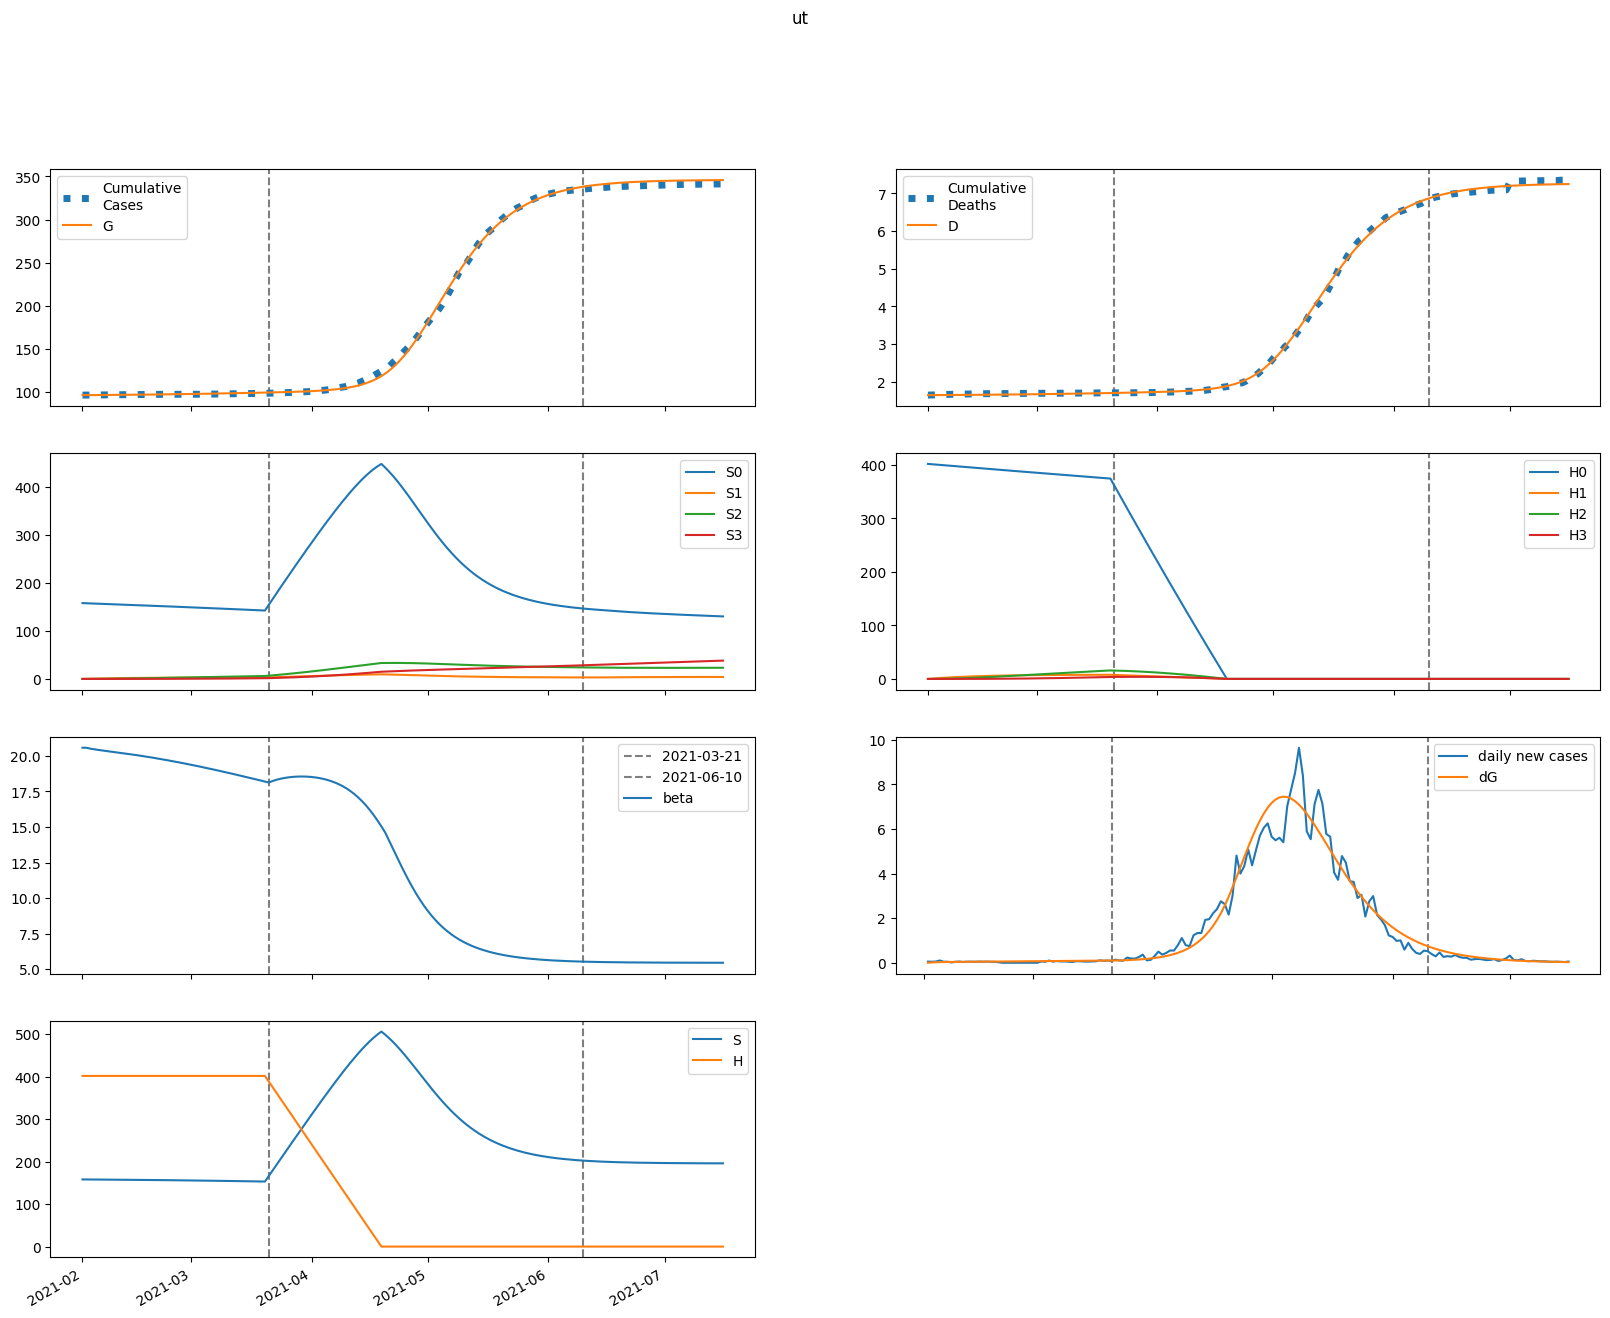

Data behind this chart, as committed beside it:
series, 2021-02-01, 2021-02-02, 2021-02-03, 2021-02-04, 2021-02-05, 2021-02-06, 2021-02-07, 2021-02-08, 2021-02-09, 2021-02-10, 2021-02-11, 2021-02-12, 2021-02-13, 2021-02-14, 2021-02-15, 2021-02-16, 2021-02-17, 2021-02-18, 2021-02-19, 2021-02-20, 2021-02-21, 2021-02-22, 2021-02-23
S, 158214, 158100, 158014, 157941, 157874, 157809, 157745, 157679, 157613, 157544, 157473, 157401, 157326, 157249, 157170, 157088, 157004, 156917, 156829, 156737, 156644, 156547, 156449
E, 0.0, 114.2, 177.9, 215.3, 239.2, 256, 269.2, 280.7, 291.3, 301.6, 311.8, 322.1, 332.5, 343.1, 353.8, 364.7, 375.8, 387, 398.4, 410, 421.7, 433.5, 445.5
I, 242.8, 180.3, 149.5, 135.4, 130.1, 129.4, 131.2, 134.4, 138.3, 142.6, 147.3, 152.1, 157.2, 162.3, 167.6, 173, 178.5, 184.1, 189.8, 195.6, 201.5, 207.5, 213.5
A, 111.2, 88.93, 78.32, 73.83, 72.59, 73.1, 74.56, 76.55, 78.87, 81.4, 84.06, 86.84, 89.7, 92.65, 95.67, 98.76, 101.9, 105.1, 108.4, 111.8, 115.2, 118.6, 122.1
IH, 0.0, 14.29, 21.38, 24.91, 26.74, 27.81, 28.57, 29.25, 29.95, 30.71, 31.53, 32.43, 33.39, 34.41, 35.48, 36.6, 37.76, 38.96, 40.19, 41.46, 42.75, 44.07, 45.42
IN, 48.24, 89.08, 111.2, 123.9, 131.8, 137.5, 142.1, 146.4, 150.7, 155, 159.6, 164.4, 169.4, 174.7, 180.2, 185.9, 191.7, 197.8, 204.1, 210.5, 217.1, 223.8, 230.8
D, 1644, 1644, 1644, 1645, 1645, 1646, 1647, 1647, 1648, 1649, 1650, 1650, 1651, 1652, 1653, 1654, 1655, 1656, 1656, 1657, 1658, 1659, 1661
R, 0.0, 29.62, 64.24, 101.7, 141, 181.6, 223.5, 266.6, 310.8, 356.3, 403.2, 451.5, 501.2, 552.6, 605.5, 660.1, 716.5, 774.7, 834.7, 896.6, 960.4, 1026, 1094
G, 96129, 96129, 96145, 96169, 96199, 96231, 96267, 96304, 96342, 96382, 96423, 96466, 96510, 96556, 96603, 96652, 96702, 96753, 96806, 96861, 96917, 96975, 97035
H, 402017, 402017, 402017, 402017, 402017, 402017, 402017, 402017, 402017, 402017, 402017, 402017, 402017, 402017, 402017, 402017, 402017, 402017, 402017, 402017, 402017, 402017, 402017
S0, 158214, 157863, 157540, 157231, 156929, 156629, 156330, 156031, 155731, 155430, 155127, 154822, 154516, 154209, 153899, 153588, 153275, 152961, 152644, 152326, 152006, 151684, 151360
E0, 0.0, 114.2, 177.8, 215, 238.6, 255.2, 268.1, 279.3, 289.6, 299.5, 309.4, 319.3, 329.2, 339.4, 349.6, 360.1, 370.7, 381.4, 392.3, 403.3, 414.5, 425.7, 437.1
I0, 242.8, 180.3, 149.5, 135.4, 130.1, 129.3, 131, 134.1, 137.9, 142.1, 146.6, 151.3, 156.1, 161.1, 166.2, 171.4, 176.6, 182, 187.5, 193, 198.7, 204.4, 210.2
A0, 111.2, 88.93, 78.32, 73.82, 72.56, 73.04, 74.46, 76.41, 78.67, 81.13, 83.72, 86.41, 89.18, 92.02, 94.94, 97.91, 100.9, 104, 107.2, 110.4, 113.6, 117, 120.3
IH0, 0.0, 14.29, 21.38, 24.91, 26.74, 27.8, 28.56, 29.23, 29.92, 30.66, 31.47, 32.34, 33.27, 34.26, 35.3, 36.38, 37.5, 38.65, 39.84, 41.05, 42.3, 43.56, 44.85
IN0, 48.24, 89.08, 111.2, 123.9, 131.8, 137.5, 142.1, 146.3, 150.5, 154.9, 159.4, 164.1, 169, 174.1, 179.4, 184.9, 190.6, 196.5, 202.6, 208.8, 215.1, 221.6, 228.3
D0, 1644, 1644, 1644, 1645, 1645, 1646, 1647, 1647, 1648, 1649, 1650, 1650, 1651, 1652, 1653, 1654, 1655, 1655, 1656, 1657, 1658, 1659, 1660
R0, 0.0, 29.62, 64.24, 101.7, 141, 181.6, 223.5, 266.5, 310.7, 356.2, 402.9, 451.1, 500.7, 551.8, 604.5, 658.8, 714.9, 772.6, 832.1, 893.4, 956.6, 1022, 1089
G0, 96129, 96129, 96145, 96169, 96199, 96231, 96266, 96303, 96341, 96381, 96422, 96465, 96509, 96554, 96600, 96648, 96698, 96748, 96801, 96855, 96910, 96967, 97025
H0, 402017, 401414, 400812, 400211, 399610, 399011, 398412, 397815, 397218, 396622, 396027, 395433, 394840, 394248, 393656, 393066, 392476, 391888, 391300, 390713, 390127, 389542, 388957
S1, 0.0, 237.2, 456.8, 660.1, 848.5, 1023, 1184, 1334, 1472, 1600, 1718, 1827, 1928, 2021, 2107, 2186, 2259, 2326, 2388, 2445, 2497, 2545, 2589
E1, 0.0, 0.0, 0.1298, 0.3149, 0.5316, 0.7728, 1.036, 1.32, 1.621, 1.938, 2.268, 2.609, 2.959, 3.315, 3.676, 4.041, 4.408, 4.777, 5.148, 5.518, 5.888, 6.258, 6.626
I1, 0.0, 0.0, 0.0, 0.01781, 0.05644, 0.1148, 0.1913, 0.2842, 0.3921, 0.5136, 0.6473, 0.7918, 0.946, 1.108, 1.278, 1.453, 1.633, 1.818, 2.005, 2.195, 2.387, 2.58, 2.774
A1, 0.0, 0.0, 0.0, 0.008154, 0.02631, 0.05444, 0.0921, 0.1388, 0.1939, 0.257, 0.3273, 0.4043, 0.4874, 0.5757, 0.6688, 0.7659, 0.8666, 0.9701, 1.076, 1.184, 1.294, 1.405, 1.517
IH1, 0.0, 0.0, 0.0, 0.0, 0.001048, 0.004111, 0.009856, 0.01869, 0.03081, 0.04629, 0.0651, 0.08715, 0.1123, 0.1403, 0.1709, 0.204, 0.2392, 0.2764, 0.3152, 0.3555, 0.3971, 0.4397, 0.4832
IN1, 0.0, 0.0, 0.0, 0.0, 0.003538, 0.01421, 0.03485, 0.06751, 0.1136, 0.1741, 0.2495, 0.3398, 0.4451, 0.5648, 0.6984, 0.8452, 1.004, 1.175, 1.356, 1.546, 1.746, 1.952, 2.166
D1, 0.0, 0.0, 0.0, 0.0, 0.0, 2.5385706109924148e-05, 0.000125, 0.0003637, 0.0008163, 0.001562, 0.002684, 0.00426, 0.006371, 0.009091, 0.01249, 0.01663, 0.02157, 0.02736, 0.03406, 0.04169, 0.05031, 0.05992, 0.07057
R1, 0.0, 0.0, 0.0, 0.0, 0.001631, 0.007667, 0.02165, 0.0476, 0.08985, 0.1529, 0.2412, 0.3594, 0.5117, 0.7023, 0.9352, 1.214, 1.542, 1.922, 2.358, 2.851, 3.404, 4.018, 4.696
G1, 0.0, 0.0, 0.0, 0.01781, 0.06102, 0.134, 0.24, 0.3822, 0.5632, 0.7857, 1.052, 1.363, 1.721, 2.127, 2.582, 3.086, 3.64, 4.245, 4.901, 5.607, 6.364, 7.172, 8.031
H1, 0.0, 603, 1162, 1680, 2161, 2606, 3018, 3400, 3754, 4082, 4385, 4666, 4926, 5166, 5389, 5594, 5784, 5960, 6122, 6272, 6410, 6537, 6654
S2, 0.0, 0.0, 16.93, 49.34, 95.87, 155.3, 226.5, 308.3, 399.8, 500, 608.2, 723.5, 845.2, 972.6, 1105, 1242, 1383, 1528, 1675, 1825, 1978, 2132, 2288
E2, 0.0, 0.0, 0.0, 0.002739, 0.009506, 0.02135, 0.03929, 0.06428, 0.09717, 0.1387, 0.1895, 0.2501, 0.3208, 0.4021, 0.4942, 0.5973, 0.7117, 0.8375, 0.9747, 1.124, 1.284, 1.456, 1.64
I2, 0.0, 0.0, 0.0, 0.0, 0.0003758, 0.001583, 0.004105, 0.008438, 0.01508, 0.02453, 0.03725, 0.05366, 0.07415, 0.09908, 0.1287, 0.1634, 0.2033, 0.2486, 0.2995, 0.3561, 0.4186, 0.4869, 0.5613
A2, 0.0, 0.0, 0.0, 0.0, 0.000172, 0.0007348, 0.001929, 0.004011, 0.007246, 0.0119, 0.01823, 0.02649, 0.0369, 0.04967, 0.065, 0.08304, 0.104, 0.1279, 0.1549, 0.1851, 0.2187, 0.2556, 0.2959
IH2, 0.0, 0.0, 0.0, 0.0, 0.0, 2.2111830348568267e-05, 0.0001098, 0.0003243, 0.000741, 0.001446, 0.002533, 0.004101, 0.006248, 0.009072, 0.01267, 0.01712, 0.02252, 0.02893, 0.03643, 0.04508, 0.05492, 0.06602, 0.0784
IN2, 0.0, 0.0, 0.0, 0.0, 0.0, 7.46517027854768e-05, 0.0003778, 0.001135, 0.002638, 0.00523, 0.009303, 0.01528, 0.0236, 0.03471, 0.04908, 0.06713, 0.0893, 0.116, 0.1476, 0.1845, 0.227, 0.2753, 0.3299
D2, 0.0, 0.0, 0.0, 0.0, 0.0, 0.0, 5.355895574243879e-07, 3.1960049928226052e-06, 1.105192038963021e-05, 2.8999544710661577e-05, 6.402494154089791e-05, 0.0001254, 0.0002247, 0.0003761, 0.0005958, 0.0009026, 0.001317, 0.001863, 0.002563, 0.003446, 0.004538, 0.005868, 0.007467
R2, 0.0, 0.0, 0.0, 0.0, 0.0, 3.4405538871582996e-05, 0.0001977, 0.0006658, 0.001714, 0.003732, 0.007235, 0.01287, 0.02142, 0.03381, 0.05108, 0.07441, 0.1051, 0.1446, 0.1944, 0.2561, 0.3314, 0.4221, 0.5301
G2, 0.0, 0.0, 0.0, 0.0, 0.0003758, 0.00168, 0.00461, 0.01, 0.01882, 0.03215, 0.05118, 0.07719, 0.1115, 0.1555, 0.2107, 0.2785, 0.3605, 0.4581, 0.573, 0.7068, 0.8609, 1.037, 1.237
H2, 0.0, 0.0, 43.07, 125.6, 244.1, 395.5, 576.9, 785.6, 1019, 1275, 1552, 1846, 2158, 2484, 2823, 3174, 3536, 3907, 4286, 4673, 5065, 5463, 5864
S3, 0.0, 0.0, 0.0, 0.2015, 0.7887, 1.93, 3.778, 6.473, 10.14, 14.9, 20.85, 28.09, 36.7, 46.75, 58.33, 71.47, 86.25, 102.7, 120.9, 140.8, 162.5, 186, 211.4
E3, 0.0, 0.0, 0.0, 0.0, 1.7074779247164174e-05, 7.827833906736826e-05, 0.0002203, 0.0004894, 0.0009405, 0.001636, 0.002647, 0.004046, 0.005916, 0.008342, 0.01141, 0.01522, 0.01987, 0.02544, 0.03206, 0.03982, 0.04883, 0.0592, 0.07104
I3, 0.0, 0.0, 0.0, 0.0, 0.0, 2.342783943154526e-06, 1.24798531145736e-05, 3.949486903848772e-05, 9.647354009990308e-05, 0.0002007, 0.0003735, 0.0006405, 0.001031, 0.001577, 0.002315, 0.003285, 0.004528, 0.006087, 0.008011, 0.01035, 0.01315, 0.01646, 0.02035
A3, 0.0, 0.0, 0.0, 0.0, 0.0, 1.072535511913793e-06, 5.775005504700505e-06, 1.845881657879615e-05, 4.55081076616695e-05, 9.548398532413188e-05, 0.0001792, 0.0003096, 0.0005018, 0.0007731, 0.001142, 0.001631, 0.002261, 0.003056, 0.004043, 0.005249, 0.0067, 0.008428, 0.01046
IH3, 0.0, 0.0, 0.0, 0.0, 0.0, 0.0, 1.3785991476994675e-07, 8.382600356776974e-07, 2.955757497066149e-06, 7.90435762563133e-06, 1.7765309818650332e-05, 3.536761299765e-05, 6.434008571451453e-05, 0.0001091, 0.000175, 0.0002682, 0.0003954, 0.0005644, 0.0007835, 0.001062, 0.001409, 0.001835, 0.002352
IN3, 0.0, 0.0, 0.0, 0.0, 0.0, 0.0, 4.654285611459387e-07, 2.8734076105381892e-06, 1.0279290886177068e-05, 2.7869862834925684e-05, 6.346603478360669e-05, 0.0001279, 0.0002356, 0.0004042, 0.0006556, 0.001015, 0.001512, 0.00218, 0.003055, 0.004178, 0.005594, 0.007348, 0.009493
D3, 0.0, 0.0, 0.0, 0.0, 0.0, 0.0, 0.0, 3.3392229215877866e-09, 2.364343629686089e-08, 9.523736700056577e-08, 2.866955744713953e-07, 7.170043401088881e-07, 1.573673548128337e-06, 3.1321098009967155e-06, 5.775620496735434e-06, 1.0015524254917742e-05, 1.651096173133385e-05, 2.6088110736944393e-05, 3.975860028541323e-05, 5.873698708242111e-05, 8.445720665518212e-05, 0.0001186, 0.000163
R3, 0.0, 0.0, 0.0, 0.0, 0.0, 0.0, 2.145071023827586e-07, 1.4714671050752136e-06, 5.789838560559605e-06, 1.7123520561957478e-05, 4.224769580502325e-05, 9.175637934196872e-05, 0.0001811, 0.0003319, 0.0005727, 0.0009406, 0.001482, 0.002254, 0.003324, 0.004775, 0.006701, 0.009212, 0.01243
G3, 0.0, 0.0, 0.0, 0.0, 0.0, 2.342783943154526e-06, 1.3083141590489486e-05, 4.331183480937754e-05, 0.0001105, 0.0002395, 0.000464, 0.0008272, 0.001382, 0.002194, 0.003339, 0.004904, 0.006993, 0.009719, 0.01321, 0.01761, 0.02307, 0.02977, 0.0379
H3, 0.0, 0.0, 0.0, 0.5128, 2.008, 4.913, 9.622, 16.49, 25.84, 37.98, 53.16, 71.63, 93.61, 119.3, 148.9, 182.5, 220.3, 262.4, 308.9, 359.9, 415.5, 475.8, 540.9
beta, 20.57, 20.57, 20.51, 20.46, 20.42, 20.38, 20.35, 20.31, 20.28, 20.24, 20.21, 20.17, 20.13, 20.09, 20.05, 20.01, 19.96, 19.92, 19.88, 19.83, 19.78, 19.74, 19.69
